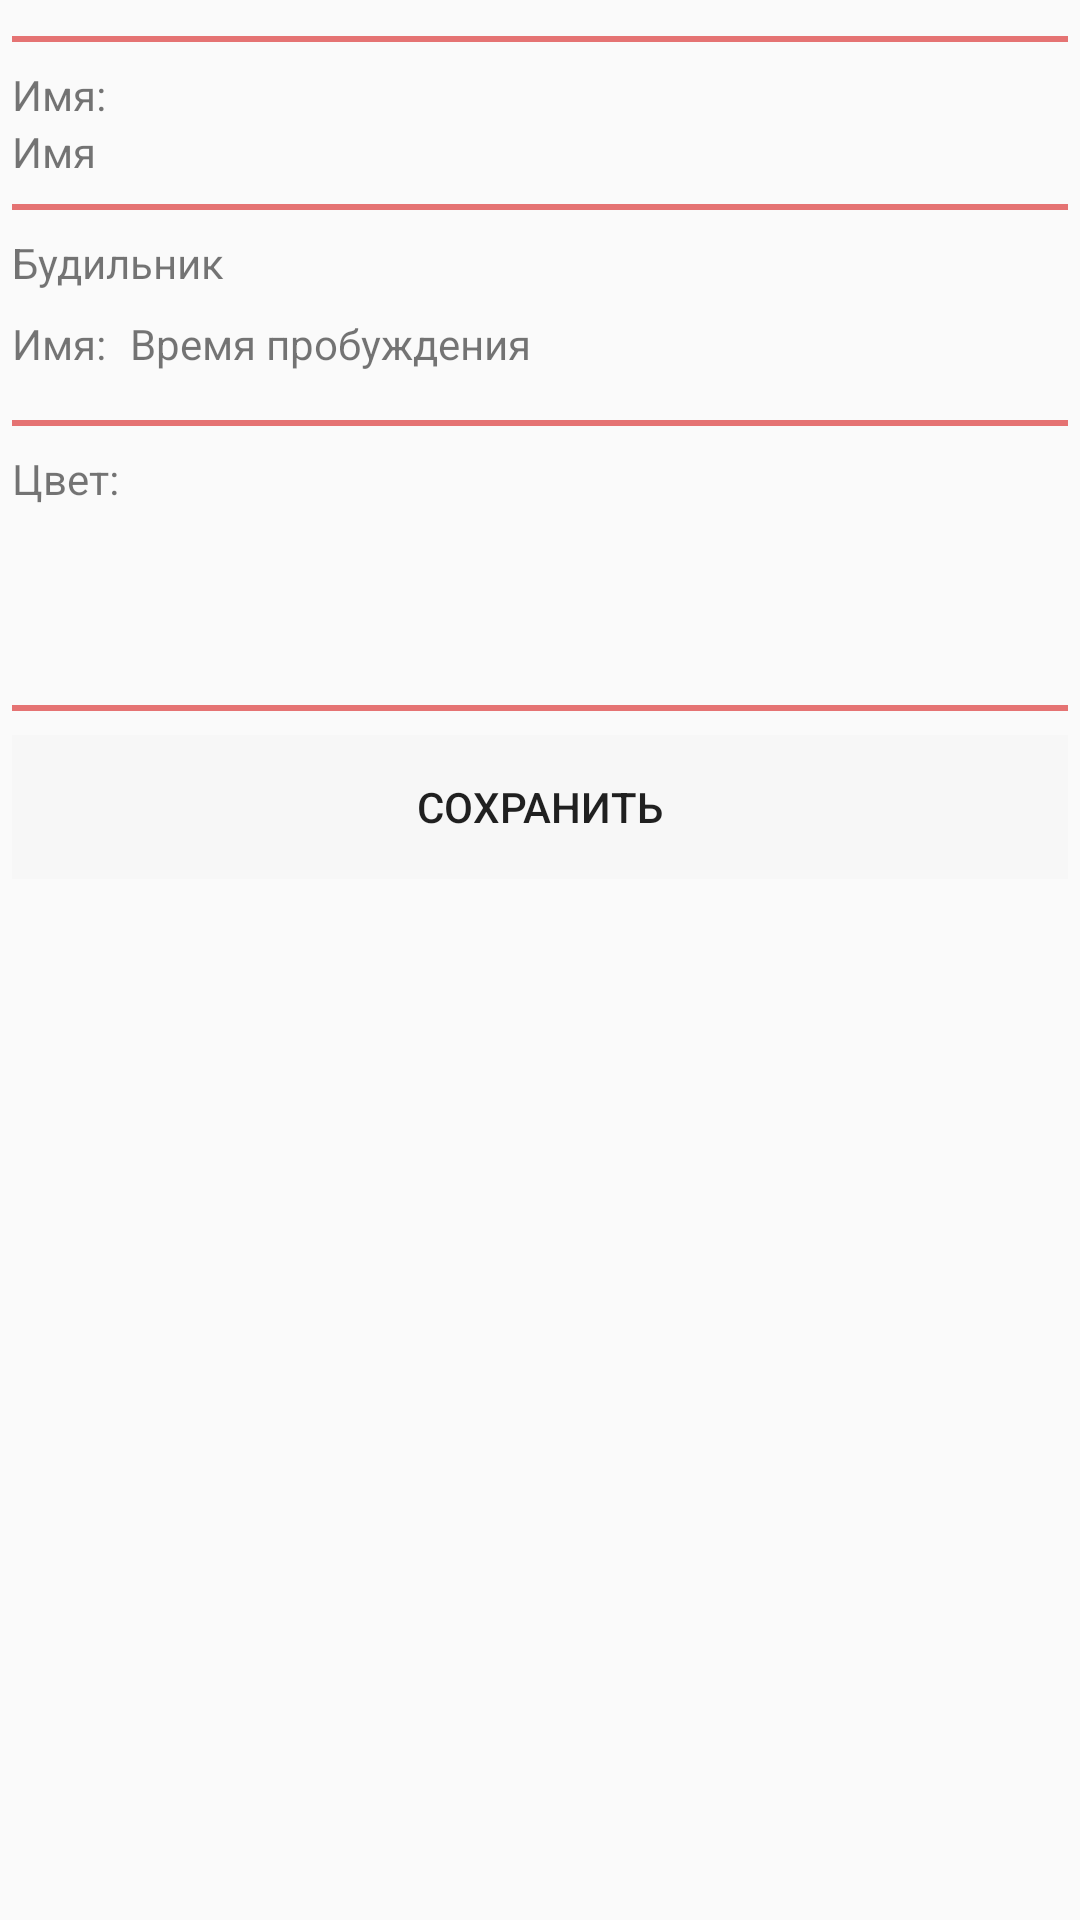

The Android layout XML behind this screen, and the referenced resources:
<!-- AndroidManifest.xml: application theme AppTheme -->
<!-- res/layout/edit_type_day.xml -->
<?xml version="1.0" encoding="utf-8"?>
<LinearLayout
    xmlns:android="http://schemas.android.com/apk/res/android"
    xmlns:app="http://schemas.android.com/apk/res-auto"
    android:layout_width="match_parent"
    android:layout_height="match_parent"
    android:padding="4dp"
    android:orientation="vertical">
    <LinearLayout
        android:layout_width="match_parent"
        android:layout_height="2dp"
        android:layout_marginTop="8dp"
        android:layout_marginBottom="8dp"
        android:background="@color/colorAccent"
        android:orientation="horizontal" />
    <TextView
        android:layout_width="match_parent"
        android:layout_height="wrap_content"
        android:text="@string/name"/>
    <TextView
        android:id="@+id/name_of_type_text_view"
        android:layout_width="match_parent"
        android:layout_height="wrap_content"
        android:text="Имя"/>
    <LinearLayout
        android:layout_width="match_parent"
        android:layout_height="2dp"
        android:layout_marginTop="8dp"
        android:layout_marginBottom="8dp"
        android:background="@color/colorAccent"
        android:orientation="horizontal" />
    <TextView
        android:layout_width="wrap_content"
        android:layout_height="wrap_content"
        android:text="@string/alarm"/>

    <LinearLayout
        android:id="@+id/alarm_type_of_day_layout"
        android:layout_width="match_parent"
        android:layout_height="wrap_content"
        android:layout_marginTop="8dp"
        android:layout_marginBottom="8dp"
        android:orientation="horizontal">
        <TextView
            android:id="@+id/name_alarm_of_type"
            android:layout_width="wrap_content"
            android:layout_height="wrap_content"
            android:text="@string/name"/>

        <TextView
            android:id="@+id/time_of_wake_up_type_day"
            android:layout_width="wrap_content"
            android:layout_height="wrap_content"
            android:layout_marginStart="8dp"
            android:text="@string/time_of_activation"/>
    </LinearLayout>

    <LinearLayout
        android:layout_width="match_parent"
        android:layout_height="2dp"
        android:layout_marginTop="8dp"
        android:layout_marginBottom="8dp"
        android:background="@color/colorAccent"
        android:orientation="horizontal" />

    <TextView
        android:layout_width="match_parent"
        android:layout_height="wrap_content"
        android:layout_marginBottom="8dp"
        android:text="@string/color"/>
    <ImageView
        android:id="@+id/color_of_type"
        android:layout_width="50dp"
        android:layout_height="50dp"
       />
    <LinearLayout
        android:layout_width="match_parent"
        android:layout_height="2dp"
        android:layout_marginTop="8dp"
        android:layout_marginBottom="8dp"
        android:background="@color/colorAccent"
        android:orientation="horizontal" />

    <Button
        android:id="@+id/save_type_button"
        android:layout_width="match_parent"
        android:layout_height="wrap_content"
        android:background="@color/cardview_shadow_end_color"
        android:text="@string/save_alarm"/>
</LinearLayout>
<!-- resources referenced by this layout -->
<resources>
  <color name="colorAccent">#e57373</color>
  <string name="alarm">Будильник</string>
  <string name="color">Цвет:</string>
  <string name="name">Имя:</string>
  <string name="save_alarm">Сохранить</string>
  <string name="time_of_activation">Время пробуждения</string>
  <style name="AppTheme" parent="Theme.AppCompat.DayNight.NoActionBar">
          
          <item name="colorPrimary">@color/colorPrimary</item>
          <item name="colorPrimaryDark">@color/colorPrimaryDark</item>
          <item name="colorAccent">@color/colorAccent</item>
      </style>
  <color name="colorPrimary">#a7ffeb</color>
  <color name="colorPrimaryDark">#8c9eff</color>
</resources>
